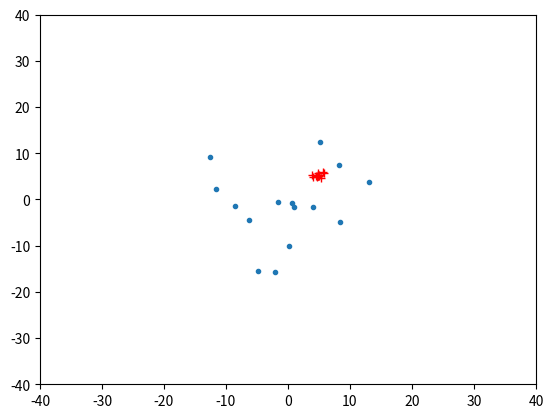

Recreate this plot in Python.
# -*- coding: utf-8 -*-
"""
gsa2.pyプログラム
シンプルなエージェントシミュレーション
２次元平面で動作するエージェント群
２種類のエージェントが相互作用する
結果をグラフ描画する
"""

# モジュールのインポート
import random
import numpy as np
import matplotlib.pyplot as plt

# 定数
N = 30          # エージェントの個数
TIMELIMIT = 100 # シミュレーション打ち切り時刻
SEED = 65535    # 乱数の種
R = 0.1         # 近隣を規定する数値
DX = 0.1        # カテゴリ1のエージェントの速度
DY = 0.1        # カテゴリ1のエージェントの速度

# クラス定義
# Agentクラス
class Agent:
    """エージェントを表現するクラスの定義"""
    def __init__(self, cat):    # コンストラクタ
        self.category = cat
        self.x = 0  # x座標の初期値
        self.y = 0  # y座標の初期値
    def calcnext(self): # 次時刻の状態の計算
        if self.category == 0:
            self.cat0()  # カテゴリ0の計算
        elif self.category == 1:
            self.cat1()  # カテゴリ1の計算
        else:   # 合致するカテゴリがない
            print("ERROR カテゴリがありません\n")
    def cat0(self): # カテゴリ0の計算メソッド
        # カテゴリ1のエージェントの距離を調べる
        for i in range(len(a)):
            if a[i].category == 1:
                c0x = self.x
                c0y = self.y
                ax = a[i].x
                ay = a[i].y
                if ((c0x - ax)**2 + (c0y - ay)**2) < R:
                # 隣接してカテゴリ1のエージェントがいる
                    self.category = 1  # カテゴリ1に変身
                else:   # カテゴリ1は近隣にはいない
                # 次の座標を乱数によって設定
                    self.x += random.random() - 0.5
                    self.y += random.random() - 0.5
    def cat1(self): # カテゴリ1の計算メソッド
        self.x += DX
        self.y += DY
    def putstate(self): # 状態の出力
        print(self.category, self.x, self.y)
# agentクラスの定義の終わり

# 下請け関数の定義
# calcn()関数
def calcn(a):
    """次時刻の状態を計算"""
    for i in range(len(a)):
        a[i].calcnext()
        # グラフデータに現在位置を追加
        if a[i].category == 0:
            xlist0.append(a[i].x)
            ylist0.append(a[i].y)
        elif a[i].category == 1:
            xlist1.append(a[i].x)
            ylist1.append(a[i].y)
# calcn()関数の終わり

# メイン実行部
# 初期化
random.seed(SEED)   # 乱数の初期化
# カテゴリ0のエージェントをN個生成
a = [ Agent(0) for i in range(N) ]
# カテゴリ1のエージェントの設定
a[0].category = 1
a[0].x = -5
a[0].y = -5  

# グラフデータの初期化
# カテゴリ0のデータ
xlist0 = []
ylist0 = []
# カテゴリ1のデータ
xlist1 = []
ylist1 = []

# エージェントシミュレーション
for t in range (TIMELIMIT):
    print("t = {}".format(t))
    calcn(a)    # 次時刻の状態を計算
    # グラフの表示
    plt.clf()   # グラフ領域のクリア
    plt.axis([-40, 40, -40, 40])    # 描画領域の設定
    plt.plot(xlist0, ylist0, ".")   # カテゴリ0をプロット
    plt.plot(xlist1, ylist1, "+", c='red')   # カテゴリ1をプロット
    plt.pause(0.01)
    xlist0.clear()
    ylist0.clear()
    xlist1.clear()
    ylist1.clear()
plt.show()
# gsa2.pyの終わり